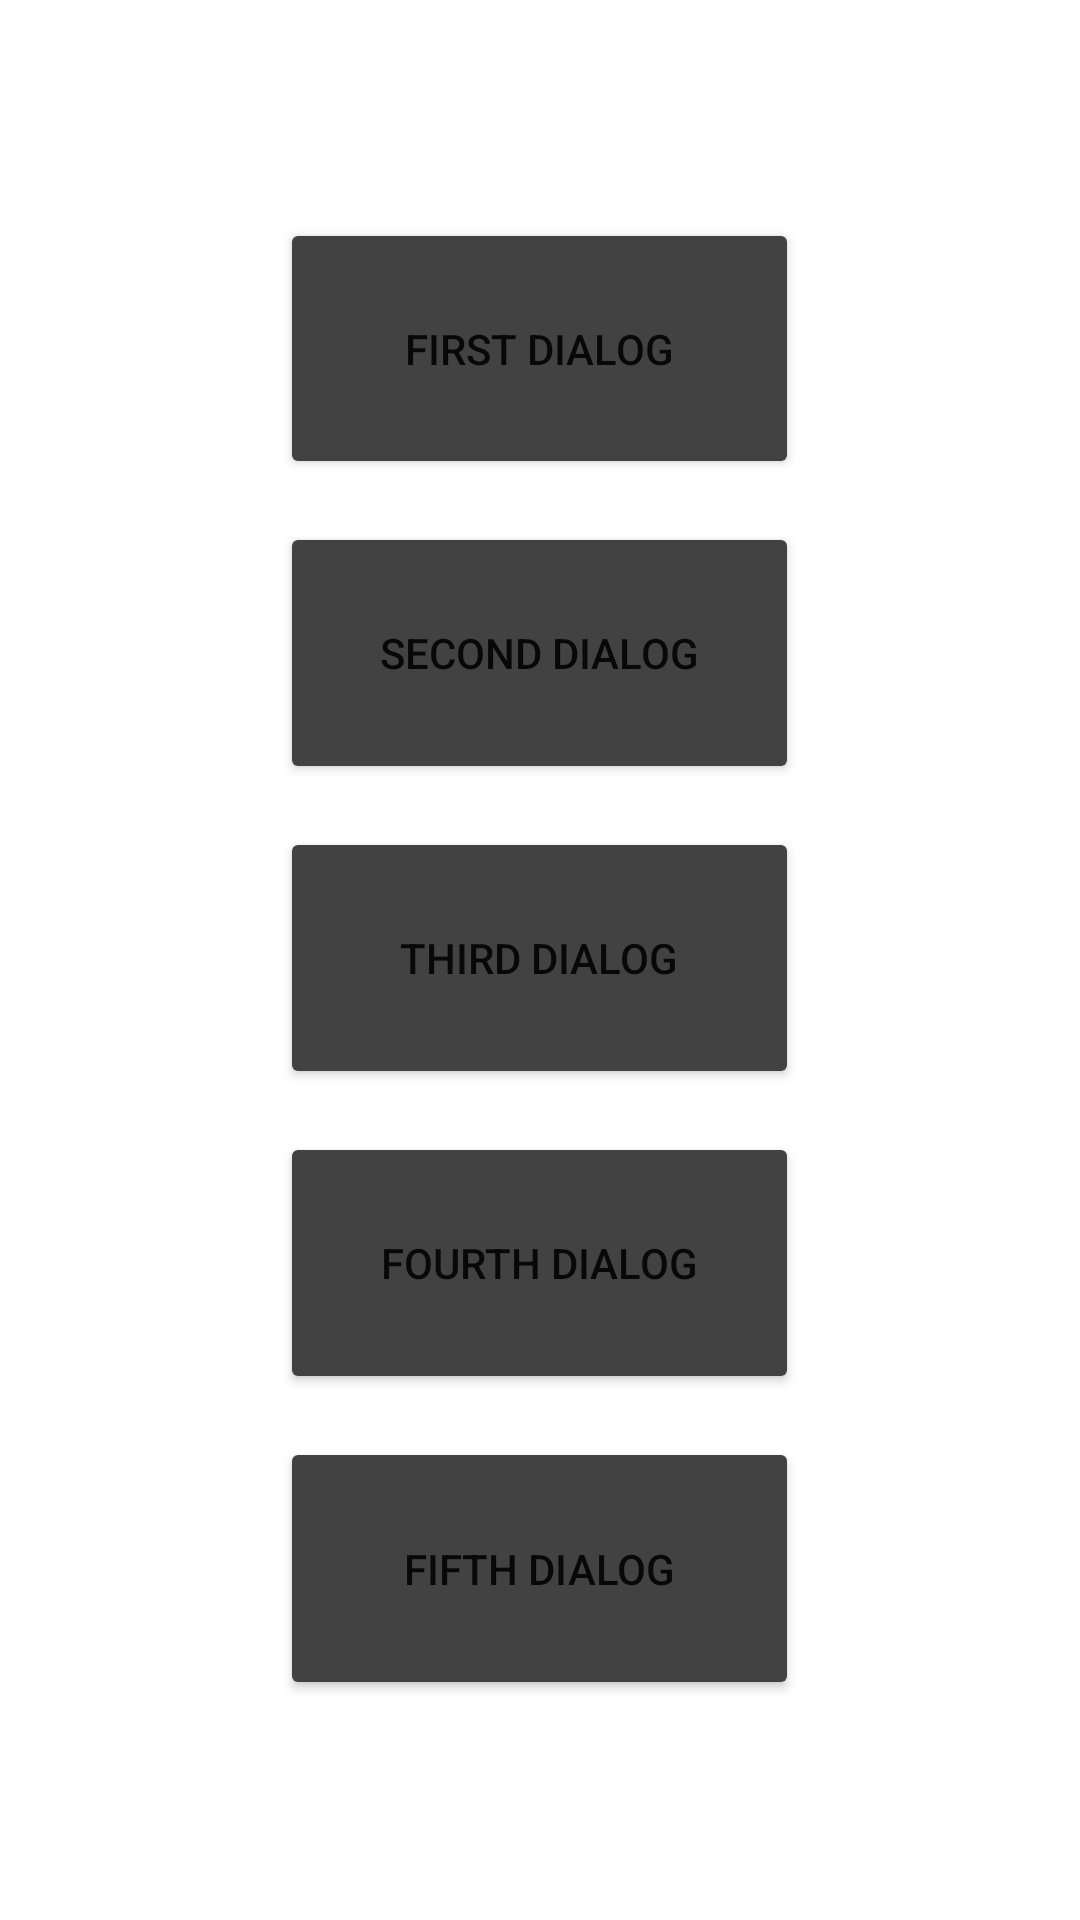

This screen was rendered from an Android layout file. Write that file and the resources it references.
<!-- AndroidManifest.xml: application theme Theme.Ex101 -->
<!-- res/layout/activity_main.xml -->
<?xml version="1.0" encoding="utf-8"?>

<LinearLayout xmlns:android="http://schemas.android.com/apk/res/android"
    xmlns:app="http://schemas.android.com/apk/res-auto"
    xmlns:tools="http://schemas.android.com/tools"
    android:id="@+id/layoutScreen"
    android:layout_width="match_parent"
    android:layout_height="match_parent"
    tools:context=".MainActivity">

    <Space
        android:layout_width="0px"
        android:layout_height="match_parent"
        android:layout_weight="10" />

    <LinearLayout
        android:layout_width="0dp"
        android:layout_height="match_parent"
        android:layout_weight="80"
        android:orientation="vertical">

        <Space
            android:layout_width="match_parent"
            android:layout_height="0px"
            android:layout_weight="5" />

        <LinearLayout
            android:layout_width="match_parent"
            android:layout_height="0dp"
            android:layout_weight="6"
            android:orientation="horizontal">

            <Space
                android:layout_width="0px"
                android:layout_height="match_parent"
                android:layout_weight="1" />

            <Button
                android:layout_width="0px"
                android:layout_height="match_parent"
                android:layout_weight="3"
                android:onClick="firstSelected"
                android:text="@string/first_dialog"
                app:backgroundTint="@color/cardview_dark_background" />

            <Space
                android:layout_width="0px"
                android:layout_height="match_parent"
                android:layout_weight="1" />
        </LinearLayout>

        <Space
            android:layout_width="match_parent"
            android:layout_height="0px"
            android:layout_weight="1" />

        <LinearLayout
            android:layout_width="match_parent"
            android:layout_height="0dp"
            android:layout_weight="6"
            android:orientation="horizontal">

            <Space
                android:layout_width="0px"
                android:layout_height="match_parent"
                android:layout_weight="1" />

            <Button
                android:layout_width="0px"
                android:layout_height="match_parent"
                android:layout_weight="3"
                android:onClick="secondSelected"
                android:text="@string/second_dialog"
                app:backgroundTint="@color/cardview_dark_background" />

            <Space
                android:layout_width="0px"
                android:layout_height="match_parent"
                android:layout_weight="1" />
        </LinearLayout>

        <Space
            android:layout_width="match_parent"
            android:layout_height="0px"
            android:layout_weight="1" />

        <LinearLayout
            android:layout_width="match_parent"
            android:layout_height="0dp"
            android:layout_weight="6"
            android:orientation="horizontal">

            <Space
                android:layout_width="0px"
                android:layout_height="match_parent"
                android:layout_weight="1" />

            <Button
                android:layout_width="0px"
                android:layout_height="match_parent"
                android:layout_weight="3"
                android:onClick="thirdSelected"
                android:text="@string/third_dialog"
                app:backgroundTint="@color/cardview_dark_background" />

            <Space
                android:layout_width="0px"
                android:layout_height="match_parent"
                android:layout_weight="1" />
        </LinearLayout>

        <Space
            android:layout_width="match_parent"
            android:layout_height="0px"
            android:layout_weight="1" />

        <LinearLayout
            android:layout_width="match_parent"
            android:layout_height="0dp"
            android:layout_weight="6"
            android:orientation="horizontal">

            <Space
                android:layout_width="0px"
                android:layout_height="match_parent"
                android:layout_weight="1" />

            <Button
                android:layout_width="0px"
                android:layout_height="match_parent"
                android:layout_weight="3"
                android:onClick="fourthSelected"
                android:text="@string/fourth_dialog"
                app:backgroundTint="@color/cardview_dark_background" />

            <Space
                android:layout_width="0px"
                android:layout_height="match_parent"
                android:layout_weight="1" />
        </LinearLayout>

        <Space
            android:layout_width="match_parent"
            android:layout_height="0px"
            android:layout_weight="1" />

        <LinearLayout
            android:layout_width="match_parent"
            android:layout_height="0dp"
            android:layout_weight="6"
            android:orientation="horizontal">

            <Space
                android:layout_width="0px"
                android:layout_height="match_parent"
                android:layout_weight="1" />

            <Button
                android:layout_width="0px"
                android:layout_height="match_parent"
                android:layout_weight="3"
                android:onClick="fifthSelected"
                android:text="@string/fifth_dialog"
                app:backgroundTint="@color/cardview_dark_background" />

            <Space
                android:layout_width="0px"
                android:layout_height="match_parent"
                android:layout_weight="1" />
        </LinearLayout>

        <Space
            android:layout_width="match_parent"
            android:layout_height="0px"
            android:layout_weight="5" />

    </LinearLayout>

    <Space
        android:layout_width="0px"
        android:layout_height="match_parent"
        android:layout_weight="10" />
</LinearLayout>
<!-- resources referenced by this layout -->
<resources>
  <string name="fifth_dialog">Fifth dialog</string>
  <string name="first_dialog">First dialog</string>
  <string name="fourth_dialog">Fourth dialog</string>
  <string name="second_dialog">Second dialog</string>
  <string name="third_dialog">Third dialog</string>
  <style name="Theme.Ex101" parent="Theme.MaterialComponents.DayNight.DarkActionBar">
          
          <item name="colorPrimary">@color/purple_500</item>
          <item name="colorPrimaryVariant">@color/purple_700</item>
          <item name="colorOnPrimary">@color/white</item>
          
          <item name="colorSecondary">@color/teal_200</item>
          <item name="colorSecondaryVariant">@color/teal_700</item>
          <item name="colorOnSecondary">@color/black</item>
          
          <item name="android:statusBarColor" tools:targetApi="l">?attr/colorPrimaryVariant</item>
          
      </style>
  <!-- not gathered from this repository: default colours our renderer supplied (Android Studio template values) -->
  <color name="purple_500">#FF6200EE</color>
  <color name="purple_700">#FF3700B3</color>
  <color name="teal_200">#FF03DAC5</color>
  <color name="teal_700">#FF018786</color>
  <color name="black">#FF000000</color>
  <color name="white">#FFFFFFFF</color>
</resources>
